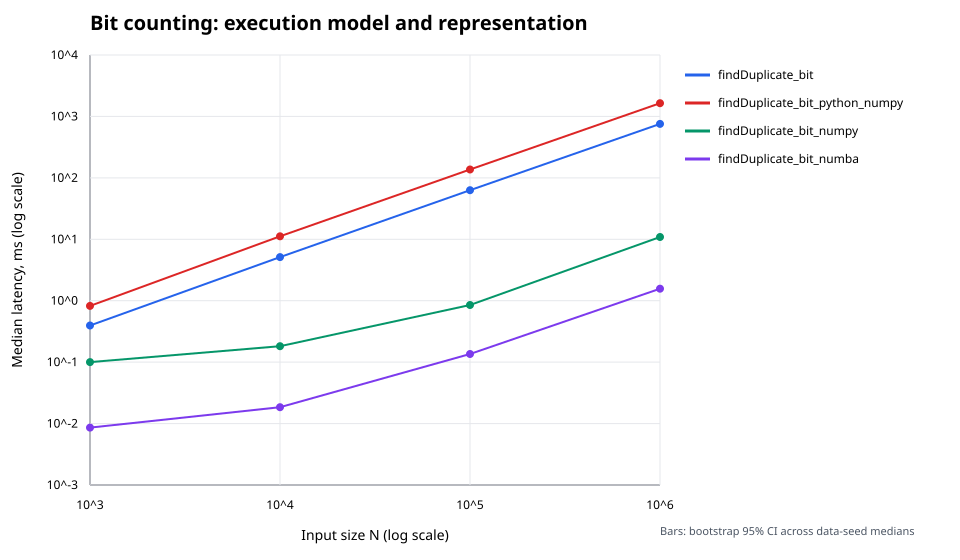

The file beside this chart, header and first rows:
algorithm, n_1000, n_10000, n_100000, n_1000000
findDuplicate_bit, 0.3947, 5.132, 62.92, 755.1
findDuplicate_bit_python_numpy, 0.8224, 11.19, 136.7, 1639
findDuplicate_bit_numpy, 0.1002, 0.1815, 0.8506, 10.89
findDuplicate_bit_numba, 0.008596, 0.0185, 0.1358, 1.567
